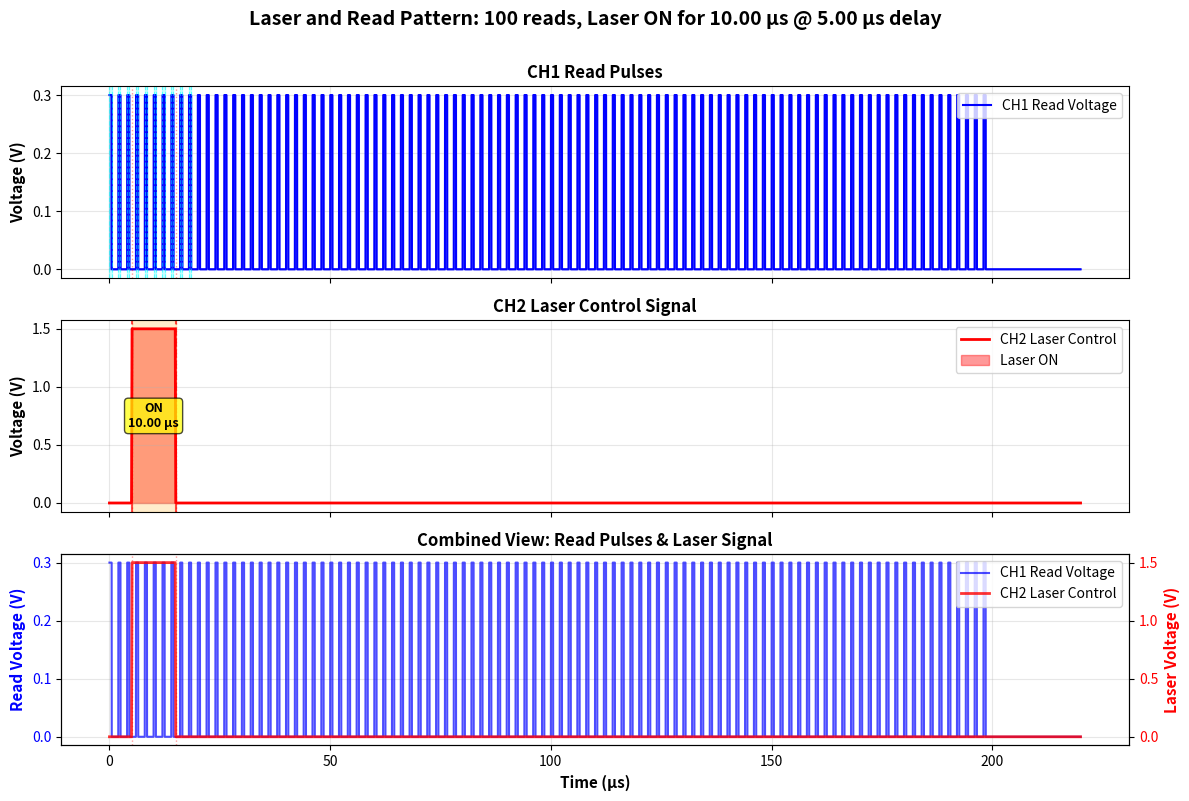

Source code (Python):
"""
Pulse Pattern Visualizer
========================

Visualizes pulse patterns, laser timing, and read operations for pulse testing.
Shows a timeline view of voltage pulses, laser control signals, and measurement windows.

This module provides visualization capabilities for understanding timing relationships
in pulse testing patterns, especially for laser-assisted measurements.

Usage:
------
```python
from Pulse_Testing.pulse_pattern_visualizer import visualize_laser_and_read_pattern

# Quick visualization
timeline = visualize_laser_and_read_pattern(
    read_voltage=0.3,           # V
    read_width=0.5e-6,          # 0.5 µs
    read_period=2.0e-6,         # 2.0 µs
    num_reads=500,
    laser_voltage_high=1.5,     # V
    laser_width=10.0e-6,        # 10 µs
    laser_delay=5.0e-6,         # 5 µs delay
    show_plot=True,
    save_path='pattern.png'
)

# Or use the class directly for more control
from Pulse_Testing.pulse_pattern_visualizer import PulsePatternVisualizer

visualizer = PulsePatternVisualizer()
timeline = visualizer.generate_laser_and_read_pattern(...)
fig = visualizer.plot_pattern(timeline, title="My Pattern")
plt.show()
```
"""

import numpy as np
import matplotlib.pyplot as plt
from matplotlib.figure import Figure
from typing import Dict, List, Optional, Tuple, Any
from dataclasses import dataclass


@dataclass
class SignalSegment:
    """Represents a segment of a signal over time"""
    start_time: float
    end_time: float
    value: float
    label: Optional[str] = None


@dataclass
class PulsePatternTimeline:
    """Container for pulse pattern timeline data"""
    time_points: np.ndarray
    voltage_signal: np.ndarray
    laser_signal: np.ndarray
    read_windows: List[Tuple[float, float]]  # List of (start, end) tuples
    laser_pulses: List[Tuple[float, float]]  # List of (start, end) tuples


class PulsePatternVisualizer:
    """Visualizes pulse patterns with laser timing and read operations"""
    
    def __init__(self, time_resolution: float = 1e-9):
        """
        Initialize visualizer.
        
        Args:
            time_resolution: Time resolution for signal generation (default: 1ns)
        """
        self.time_resolution = time_resolution
    
    def generate_laser_and_read_pattern(
        self,
        read_voltage: float = 0.3,
        read_width: float = 0.5e-6,  # seconds
        read_period: float = 2.0e-6,  # seconds
        num_reads: int = 500,
        laser_voltage_high: float = 1.5,
        laser_voltage_low: float = 0.0,
        laser_width: float = 10.0e-6,  # seconds
        laser_delay: float = 5.0e-6,  # seconds (delay from start)
        laser_rise_time: float = 0.1e-6,  # seconds
        laser_fall_time: float = 0.1e-6,  # seconds
        total_duration: Optional[float] = None
    ) -> PulsePatternTimeline:
        """
        Generate timeline for laser_and_read pattern.
        
        Pattern: CH1 continuous reads, CH2 independent laser pulse
        
        Args:
            read_voltage: CH1 read voltage (V)
            read_width: CH1 read pulse width (s)
            read_period: CH1 read pulse period (s)
            num_reads: Number of read pulses
            laser_voltage_high: CH2 laser pulse voltage (V)
            laser_voltage_low: CH2 baseline voltage (V)
            laser_width: CH2 laser pulse width (s)
            laser_delay: CH2 delay before laser pulse starts (s)
            laser_rise_time: CH2 rise time (s)
            laser_fall_time: CH2 fall time (s)
            total_duration: Total duration to simulate (if None, auto-calculate)
        
        Returns:
            PulsePatternTimeline with signals and timing information
        """
        # Calculate total duration
        if total_duration is None:
            read_duration = num_reads * read_period
            laser_duration = laser_delay + laser_width + laser_fall_time
            total_duration = max(read_duration, laser_duration) * 1.1  # Add 10% margin
        
        # Generate time array
        num_points = int(total_duration / self.time_resolution) + 1
        time_points = np.linspace(0, total_duration, num_points)
        
        # Initialize signals
        voltage_signal = np.zeros_like(time_points)
        laser_signal = np.full_like(time_points, laser_voltage_low)
        
        # Generate read pulses (CH1)
        read_windows = []
        for i in range(num_reads):
            read_start = i * read_period
            read_end = read_start + read_width
            
            # Only process if within time range
            if read_start < total_duration:
                # Find indices for this read pulse
                start_idx = np.searchsorted(time_points, read_start)
                end_idx = np.searchsorted(time_points, read_end)
                
                # Set voltage during read pulse
                if end_idx <= len(voltage_signal):
                    voltage_signal[start_idx:end_idx] = read_voltage
                
                read_windows.append((read_start, read_end))
        
        # Generate laser pulse (CH2)
        laser_pulses = []
        laser_start = laser_delay
        laser_end = laser_start + laser_width
        laser_rise_end = laser_start + laser_rise_time
        laser_fall_start = laser_end - laser_fall_time
        
        if laser_end < total_duration:
            # Find indices for laser pulse segments
            start_idx = np.searchsorted(time_points, laser_start)
            rise_end_idx = np.searchsorted(time_points, laser_rise_end)
            fall_start_idx = np.searchsorted(time_points, laser_fall_start)
            end_idx = np.searchsorted(time_points, laser_end)
            
            # Rise edge (linear ramp)
            if rise_end_idx > start_idx and rise_end_idx <= len(laser_signal):
                num_rise_points = rise_end_idx - start_idx
                if num_rise_points > 0:
                    rise_ramp = np.linspace(laser_voltage_low, laser_voltage_high, num_rise_points)
                    laser_signal[start_idx:rise_end_idx] = rise_ramp
            
            # High plateau
            if fall_start_idx > rise_end_idx and fall_start_idx <= len(laser_signal):
                laser_signal[rise_end_idx:fall_start_idx] = laser_voltage_high
            
            # Fall edge (linear ramp)
            if end_idx > fall_start_idx and end_idx <= len(laser_signal):
                num_fall_points = end_idx - fall_start_idx
                if num_fall_points > 0:
                    fall_ramp = np.linspace(laser_voltage_high, laser_voltage_low, num_fall_points)
                    laser_signal[fall_start_idx:end_idx] = fall_ramp
            
            laser_pulses.append((laser_start, laser_end))
        
        return PulsePatternTimeline(
            time_points=time_points,
            voltage_signal=voltage_signal,
            laser_signal=laser_signal,
            read_windows=read_windows,
            laser_pulses=laser_pulses
        )
    
    def plot_pattern(
        self,
        timeline: PulsePatternTimeline,
        title: str = "Pulse Pattern Visualization",
        show_read_markers: bool = True,
        show_laser_markers: bool = True,
        figsize: Tuple[float, float] = (12, 8),
        save_path: Optional[str] = None
    ) -> Figure:
        """
        Plot pulse pattern timeline.
        
        Args:
            timeline: PulsePatternTimeline to plot
            title: Plot title
            show_read_markers: Show markers for read windows
            show_laser_markers: Show markers for laser pulses
            figsize: Figure size (width, height)
            save_path: Optional path to save figure
        
        Returns:
            matplotlib Figure object
        """
        fig, axes = plt.subplots(3, 1, figsize=figsize, sharex=True)
        
        time_us = timeline.time_points * 1e6  # Convert to microseconds for display
        
        # Plot 1: Voltage Signal (Read Pulses)
        ax1 = axes[0]
        ax1.plot(time_us, timeline.voltage_signal, 'b-', linewidth=1.5, label='CH1 Read Voltage')
        ax1.fill_between(time_us, 0, timeline.voltage_signal, alpha=0.3, color='blue')
        ax1.set_ylabel('Voltage (V)', fontsize=11, fontweight='bold')
        ax1.set_title('CH1 Read Pulses', fontsize=12, fontweight='bold')
        ax1.grid(True, alpha=0.3)
        ax1.legend(loc='upper right')
        
        # Mark read windows
        if show_read_markers and timeline.read_windows:
            for read_start, read_end in timeline.read_windows[:10]:  # Show first 10 for clarity
                read_start_us = read_start * 1e6
                read_end_us = read_end * 1e6
                ax1.axvspan(read_start_us, read_end_us, alpha=0.2, color='cyan', label='Read Window' if read_start == timeline.read_windows[0][0] else '')
                # Add vertical markers
                ax1.axvline(read_start_us, color='cyan', linestyle='--', alpha=0.5, linewidth=0.8)
                ax1.axvline(read_end_us, color='cyan', linestyle='--', alpha=0.5, linewidth=0.8)
        
        # Plot 2: Laser Signal
        ax2 = axes[1]
        ax2.plot(time_us, timeline.laser_signal, 'r-', linewidth=2, label='CH2 Laser Control')
        ax2.fill_between(time_us, timeline.laser_signal.min() * 0.1, timeline.laser_signal, 
                        where=(timeline.laser_signal > timeline.laser_signal.min() * 1.1),
                        alpha=0.4, color='red', label='Laser ON')
        ax2.set_ylabel('Voltage (V)', fontsize=11, fontweight='bold')
        ax2.set_title('CH2 Laser Control Signal', fontsize=12, fontweight='bold')
        ax2.grid(True, alpha=0.3)
        ax2.legend(loc='upper right')
        
        # Mark laser pulses
        if show_laser_markers and timeline.laser_pulses:
            for laser_start, laser_end in timeline.laser_pulses:
                laser_start_us = laser_start * 1e6
                laser_end_us = laser_end * 1e6
                ax2.axvspan(laser_start_us, laser_end_us, alpha=0.2, color='orange', label='Laser Pulse' if laser_start == timeline.laser_pulses[0][0] else '')
                # Add vertical markers
                ax2.axvline(laser_start_us, color='red', linestyle='--', alpha=0.7, linewidth=1.5)
                ax2.axvline(laser_end_us, color='red', linestyle='--', alpha=0.7, linewidth=1.5)
                # Add annotation
                mid_time = (laser_start_us + laser_end_us) / 2
                duration = laser_end_us - laser_start_us
                ax2.annotate(f'ON\n{duration:.2f} µs', 
                           xy=(mid_time, timeline.laser_signal.max() * 0.5),
                           ha='center', va='center', fontsize=9, fontweight='bold',
                           bbox=dict(boxstyle='round,pad=0.3', facecolor='yellow', alpha=0.7))
        
        # Plot 3: Combined View (overlay)
        ax3 = axes[2]
        ax3_voltage = ax3.twinx()
        
        # Plot voltage on left y-axis
        line1 = ax3.plot(time_us, timeline.voltage_signal, 'b-', linewidth=1.5, label='CH1 Read Voltage', alpha=0.7)
        ax3.set_ylabel('Read Voltage (V)', fontsize=11, fontweight='bold', color='blue')
        ax3.tick_params(axis='y', labelcolor='blue')
        
        # Plot laser on right y-axis
        line2 = ax3_voltage.plot(time_us, timeline.laser_signal, 'r-', linewidth=2, label='CH2 Laser Control', alpha=0.8)
        ax3_voltage.set_ylabel('Laser Voltage (V)', fontsize=11, fontweight='bold', color='red')
        ax3_voltage.tick_params(axis='y', labelcolor='red')
        
        ax3.set_xlabel('Time (µs)', fontsize=11, fontweight='bold')
        ax3.set_title('Combined View: Read Pulses & Laser Signal', fontsize=12, fontweight='bold')
        ax3.grid(True, alpha=0.3)
        
        # Combined legend
        lines = line1 + line2
        labels = [l.get_label() for l in lines]
        ax3.legend(lines, labels, loc='upper right')
        
        # Add vertical alignment lines to show timing relationships
        if timeline.laser_pulses and timeline.read_windows:
            # Draw vertical lines at key laser timing points
            for laser_start, laser_end in timeline.laser_pulses:
                laser_start_us = laser_start * 1e6
                laser_end_us = laser_end * 1e6
                for ax in axes:
                    ax.axvline(laser_start_us, color='red', linestyle=':', alpha=0.4, linewidth=1)
                    ax.axvline(laser_end_us, color='red', linestyle=':', alpha=0.4, linewidth=1)
        
        plt.suptitle(title, fontsize=14, fontweight='bold', y=0.995)
        plt.tight_layout(rect=[0, 0, 1, 0.99])
        
        if save_path:
            plt.savefig(save_path, dpi=300, bbox_inches='tight')
            print(f"Figure saved to: {save_path}")
        
        return fig
    
    def visualize_laser_and_read(
        self,
        **params
    ) -> Tuple[PulsePatternTimeline, Figure]:
        """
        Convenience method to generate and plot laser_and_read pattern.
        
        Args:
            **params: Parameters for generate_laser_and_read_pattern
        
        Returns:
            Tuple of (timeline, figure)
        """
        timeline = self.generate_laser_and_read_pattern(**params)
        
        # Create descriptive title
        title = f"Laser and Read Pattern: {params.get('num_reads', 500)} reads, "
        title += f"Laser ON for {params.get('laser_width', 10e-6)*1e6:.2f} µs "
        title += f"@ {params.get('laser_delay', 5e-6)*1e6:.2f} µs delay"
        
        fig = self.plot_pattern(timeline, title=title)
        
        return timeline, fig


# Convenience function for quick visualization
def visualize_laser_and_read_pattern(
    read_voltage: float = 0.3,
    read_width: float = 0.5e-6,
    read_period: float = 2.0e-6,
    num_reads: int = 500,
    laser_voltage_high: float = 1.5,
    laser_voltage_low: float = 0.0,
    laser_width: float = 10.0e-6,
    laser_delay: float = 5.0e-6,
    laser_rise_time: float = 0.1e-6,
    laser_fall_time: float = 0.1e-6,
    show_plot: bool = True,
    save_path: Optional[str] = None
) -> PulsePatternTimeline:
    """
    Quick visualization function for laser_and_read pattern.
    
    Args:
        read_voltage: CH1 read voltage (V)
        read_width: CH1 read pulse width (s)
        read_period: CH1 read pulse period (s)
        num_reads: Number of read pulses
        laser_voltage_high: CH2 laser pulse voltage (V)
        laser_voltage_low: CH2 baseline voltage (V)
        laser_width: CH2 laser pulse width (s)
        laser_delay: CH2 delay before laser pulse starts (s)
        laser_rise_time: CH2 rise time (s)
        laser_fall_time: CH2 fall time (s)
        show_plot: If True, display the plot
        save_path: Optional path to save figure
    
    Returns:
        PulsePatternTimeline object
    """
    visualizer = PulsePatternVisualizer()
    timeline, fig = visualizer.visualize_laser_and_read(
        read_voltage=read_voltage,
        read_width=read_width,
        read_period=read_period,
        num_reads=num_reads,
        laser_voltage_high=laser_voltage_high,
        laser_voltage_low=laser_voltage_low,
        laser_width=laser_width,
        laser_delay=laser_delay,
        laser_rise_time=laser_rise_time,
        laser_fall_time=laser_fall_time
    )
    
    if save_path:
        fig.savefig(save_path, dpi=300, bbox_inches='tight')
    
    if show_plot:
        plt.show()
    else:
        plt.close(fig)
    
    return timeline


if __name__ == "__main__":
    # Example usage
    timeline = visualize_laser_and_read_pattern(
        read_voltage=0.3,
        read_width=0.5e-6,  # 0.5 µs
        read_period=2.0e-6,  # 2.0 µs
        num_reads=100,  # Show first 100 reads
        laser_voltage_high=1.5,
        laser_voltage_low=0.0,
        laser_width=10.0e-6,  # 10 µs
        laser_delay=5.0e-6,  # 5 µs delay
        laser_rise_time=0.1e-6,  # 0.1 µs
        laser_fall_time=0.1e-6,  # 0.1 µs
        show_plot=True
    )
    
    print(f"\nGenerated pattern with:")
    print(f"  - {len(timeline.read_windows)} read windows")
    print(f"  - {len(timeline.laser_pulses)} laser pulse(s)")
    print(f"  - Total duration: {timeline.time_points[-1]*1e6:.2f} µs")
